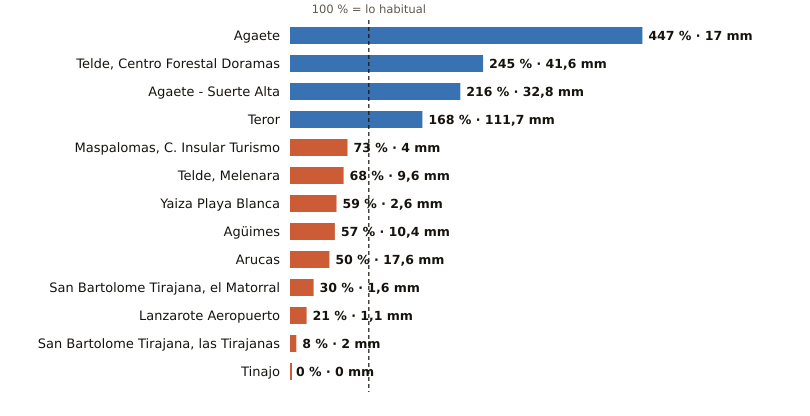

Values plotted in this chart, from the file beside it:
estacion, provincia, indicativo, mm_otono, referencia_mm, pct, periodo_referencia, hasta, hora
Agaete, Las Palmas, C619X, 17.0, 3.8, 447, 2009-2025, 2026-10-21, 4
Telde, Centro Forestal Doramas, Las Palmas, C648N, 41.6, 17.0, 245, 1991-2020, 2026-10-21, 4
Agaete - Suerte Alta, Las Palmas, C668V, 32.8, 15.2, 216, 1991-2025, 2026-10-21, 3
Teror, Las Palmas, C656V, 111.7, 66.3, 168, 1993-2025, 2026-10-21, 3
Maspalomas, C. Insular Turismo, Las Palmas, C639M, 4.0, 5.5, 73, 1991-2020, 2026-10-21, 4
Telde, Melenara, Las Palmas, C649R, 9.6, 14.1, 68, 2009-2025, 2026-10-21, 4
Yaiza Playa Blanca, Las Palmas, C019V, 2.6, 4.4, 59, 1991-2020, 2026-10-21, 3
Agüimes, Las Palmas, C648C, 10.4, 18.2, 57, 2009-2025, 2026-10-21, 3
Arucas, Las Palmas, C669B, 17.6, 35.0, 50, 2009-2025, 2026-10-21, 3
San Bartolome Tirajana, el Matorral, Las Palmas, C639U, 1.6, 5.4, 30, 1991-2020, 2026-10-21, 4
Lanzarote Aeropuerto, Las Palmas, C029O, 1.1, 5.3, 21, 1991-2020, 2026-10-21, 4
San Bartolome Tirajana, las Tirajanas, Las Palmas, C635B, 2.0, 26.6, 8, 2009-2025, 2026-10-21, 4
Tinajo, Las Palmas, C048W, 0.0, 6.6, 0, 2010-2025, 2026-10-21, 3
